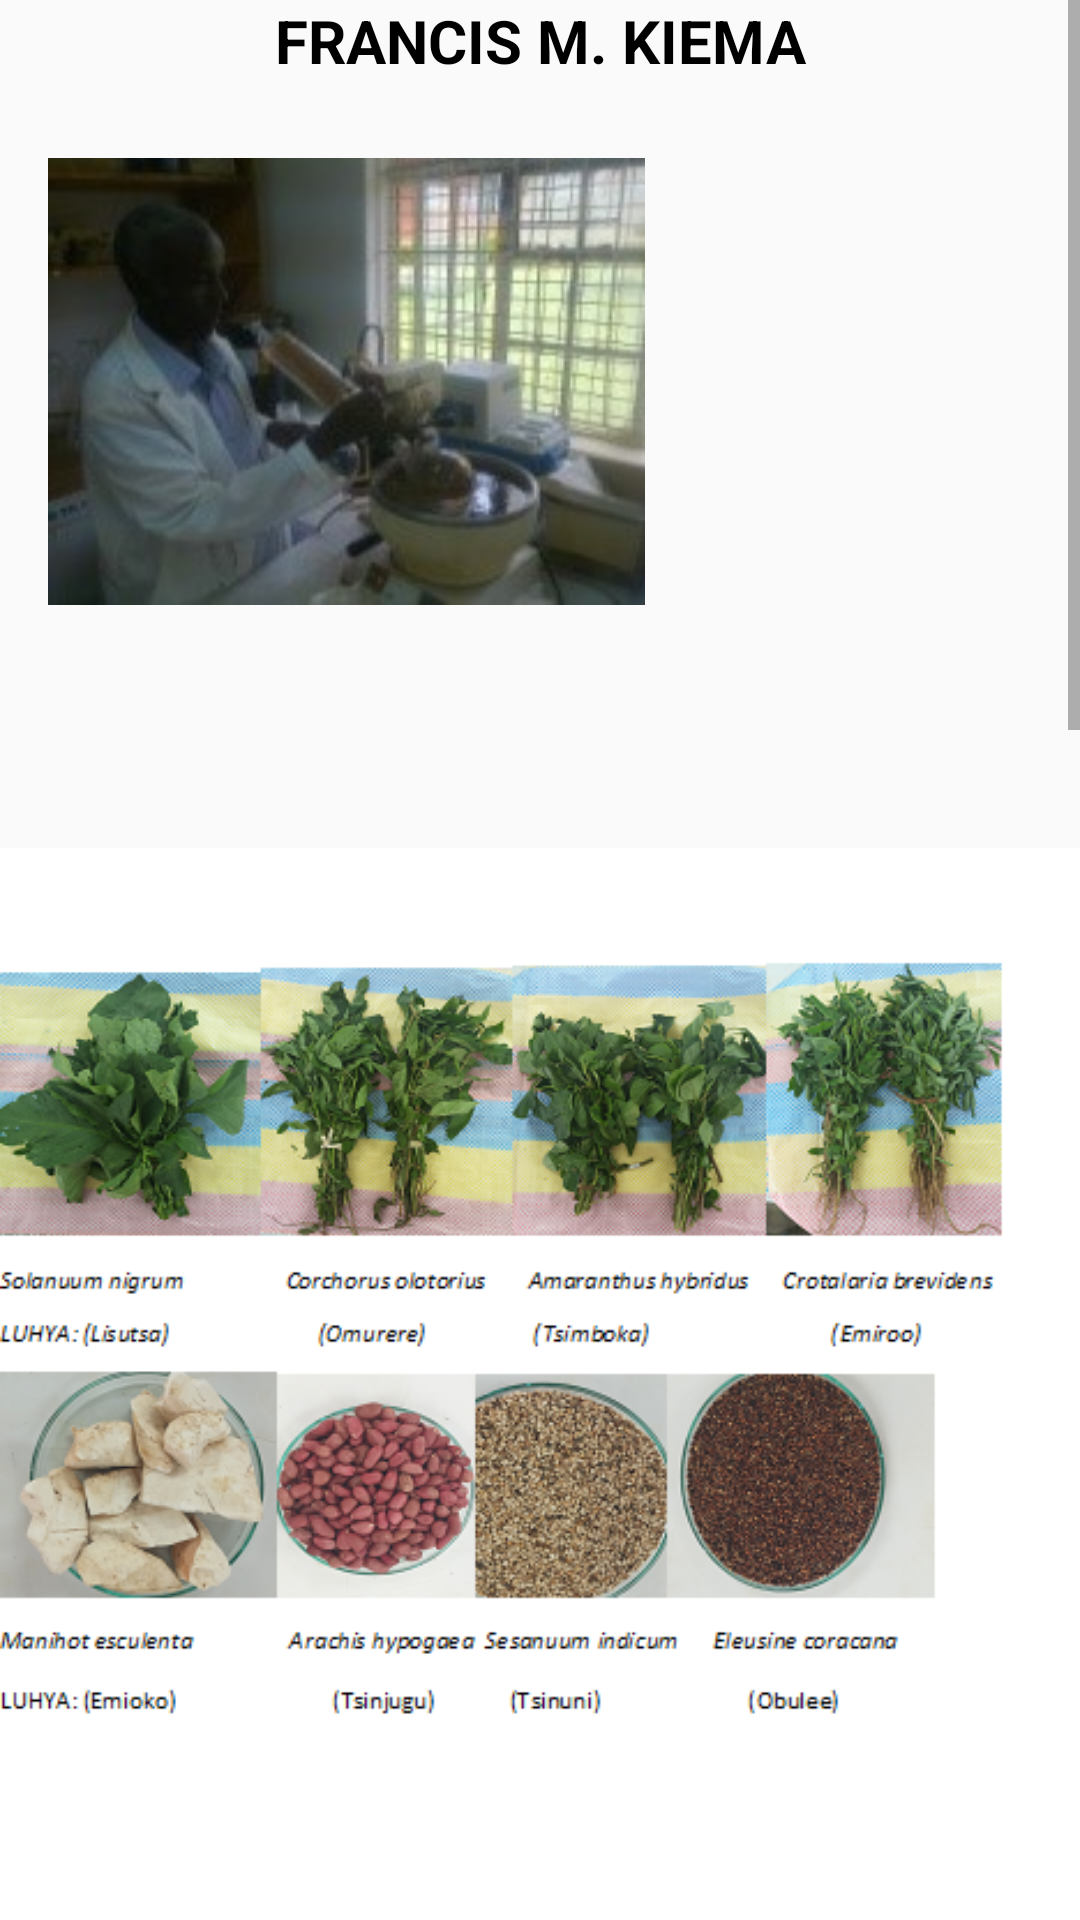

This screen was rendered from an Android layout file. Write that file and the resources it references.
<!-- AndroidManifest.xml: application theme AppTheme -->
<!-- res/layout/activity_profile.xml -->
<?xml version="1.0" encoding="utf-8"?>
<androidx.constraintlayout.widget.ConstraintLayout xmlns:android="http://schemas.android.com/apk/res/android"
    xmlns:app="http://schemas.android.com/apk/res-auto"
    xmlns:tools="http://schemas.android.com/tools"
    android:layout_width="match_parent"
    android:layout_height="match_parent"
    tools:context=".ProfileActivity">
    <ScrollView
        android:layout_width="match_parent"
        android:layout_height="match_parent"
        tools:layout_editor_absoluteX="43dp"
        tools:layout_editor_absoluteY="0dp"
        app:layout_constraintTop_toTopOf="parent"
        app:layout_constraintLeft_toLeftOf="parent"
        app:layout_constraintRight_toRightOf="parent"
        app:layout_constraintBottom_toBottomOf="parent">

        <LinearLayout
            android:layout_width="match_parent"
            android:layout_height="wrap_content"
            android:orientation="vertical">

            <TextView
                android:layout_width="match_parent"
                android:layout_height="wrap_content"
                android:text="@string/francis_name"
                android:textAlignment="center"
                android:textColor="@color/colorBlack"
                android:textSize="@dimen/text_standard"
                android:textStyle="bold" />

                 <ImageView
                    android:layout_width="wrap_content"
                    android:layout_height="200dp"
                    android:contentDescription="@string/francis_photo"
                    android:layout_marginLeft="@dimen/activity_vertical_margin"
                    android:src="@drawable/francis" />

            <ImageView
                android:layout_width="wrap_content"
                android:layout_height="wrap_content"
                android:contentDescription="@string/francis_works"
                android:src="@drawable/works" />

                 <TextView
                android:layout_width="wrap_content"
                android:layout_height="wrap_content"
                android:layout_marginLeft="@dimen/activity_vertical_margin"
                android:text="@string/francis_desc"
                android:textSize="@dimen/text_standard"
                android:layout_marginStart="@dimen/activity_vertical_margin" />
            <RelativeLayout
                android:layout_width="match_parent"
                android:layout_height="wrap_content">
                <Button
                    android:background="@color/colorPrimaryDark"
                    android:text="@string/prev"
                    android:textColor="@color/colorWhite"
                    android:textAlignment="center"
                    android:textStyle="bold"
                    android:textSize="@dimen/text_standard"
                    android:id="@+id/previous"
                    android:layout_width="wrap_content"
                    android:layout_height="wrap_content"
                    android:layout_gravity="start"
                    android:drawableLeft="@drawable/ic_arrow_back"
                    android:drawableStart="@drawable/ic_arrow_back"
                    android:enabled="true"
                    tools:enabled="true" />
                <Button
                    android:background="@color/colorAccent"
                    android:text="@string/next"
                    android:textColor="@color/colorWhite"
                    android:textAlignment="center"
                    android:textStyle="bold"
                    android:textSize="@dimen/text_standard"
                    android:id="@+id/next"
                    android:layout_marginLeft="250dp"
                    android:layout_width="wrap_content"
                    android:layout_height="wrap_content"
                    android:drawableRight="@drawable/ic_arrow_forward"
                    android:drawableEnd="@drawable/ic_arrow_forward"
                    android:gravity="end"
                    android:layout_marginStart="250dp" />
            </RelativeLayout>
        </LinearLayout>
    </ScrollView>

</androidx.constraintlayout.widget.ConstraintLayout>
<!-- resources referenced by this layout -->
<resources>
  <color name="colorAccent">#DAA520</color>
  <color name="colorBlack">#000000</color>
  <color name="colorPrimaryDark">#008B8B</color>
  <color name="colorWhite">#FFFFFF</color>
  <dimen name="activity_vertical_margin">16dp</dimen>
  <dimen name="text_standard">20sp</dimen>
  <!-- drawable francis: jpg bitmap (drawable, 9986 bytes) -->
  <!-- drawable works: png bitmap (drawable, 264974 bytes) -->
  <string name="francis_desc">Tannins (also called tannic acid) are water soluble astringent, bitter polyphenolic compounds of high molecular weight found occurring naturally in the vacuoles or surface wax of quite a number of parts of many edible and none-edible plants. The use of tannins is depended on their chemical structure and dosage. Indigenous African vegetables Solanuum nigrum, corchorus olotorius, Amarantus hybridus and crotalaria brevidens, three grains ( Arachis hypogeae, sesanuum indicum and Eleusine coracana) and cassava roots are rich in tannins. These compounds have nutritional benefits such as reducing high blood pressure, cause acceleration of blood clotting process, modulation of immunoresponses, as an antioxidant and antimicrobial, antimutagenic and anticarcinogenic among others. Determination of beneficial factors in food crops such as tannin antioxidation and subsequent promotion of their nutritional and health values may enhance their market competitiveness, locally and internationally. For instance, in the Kenyan western region, where the studied plants (four vegetables, three grains and cassava roots) are produced for both subsistence and commercial economy, the interpretation of the results of their tannin contents may help improve the profitability at the local market and promote health.</string>
  <string name="francis_name">FRANCIS M. KIEMA</string>
  <string name="francis_photo">Francis\' Photo</string>
  <string name="francis_works">Francis\' Works</string>
  <string name="next">Next</string>
  <string name="prev">Previous</string>
  <style name="AppTheme" parent="Theme.AppCompat.Light.DarkActionBar">
          
          <item name="colorPrimary">@color/colorPrimary</item>
          <item name="colorPrimaryDark">@color/colorPrimaryDark</item>
          <item name="colorAccent">@color/colorAccent</item>
          <item name="windowActionBar">false</item>
          <item name="windowNoTitle">true</item>
      </style>
  <color name="colorPrimary">#00B2B2</color>
</resources>
